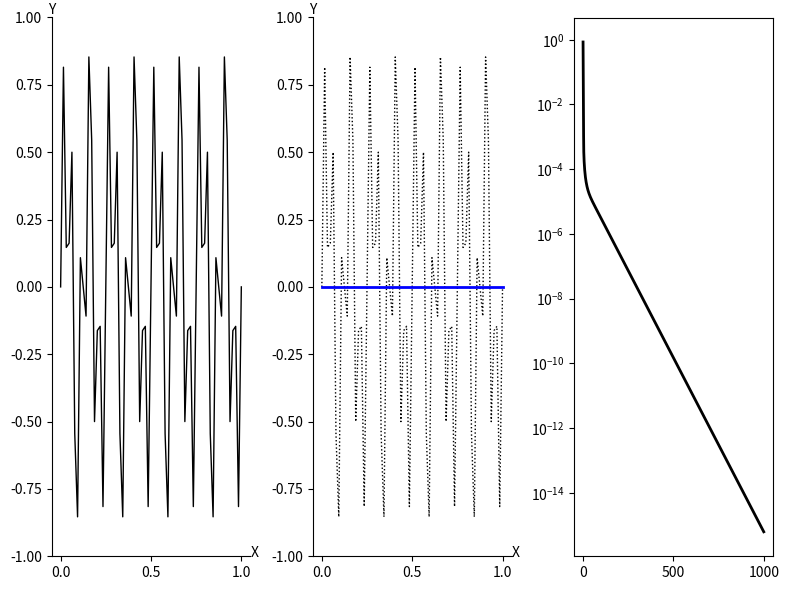

This chart was generated by the following Python code:
import numpy as np
import matplotlib.pyplot as plt

def Weighted_Jacobi(v, f, n, niter, omega):
    v2 = v.copy()
    a = 0.5 * omega
    b = 1.0 - omega
    c = a    
    d = a
    for iter in range(0, niter):
        for i in range(1, n):
            v2[i] = a * v[i-1] + b * v[i] + c * v[i+1] + d * f[i]
        v = v2.copy()
    return v
    
def CalcResidual(v, f, n):
    v2 = v.copy()
    a = -1.0
    b = 2.0
    c = -1.0
    for i in range(1, n):
        av = a * v[i-1] +  b * v[i] + c * v[i+1]
        v2[i] = f[i] - av
    return v2
    
def Restrict(rh, nc):
    r2h = np.zeros( nc + 1 )
    for i in range(1, nc):
        r2h[i] = rh[2*i]
    return r2h

def Interpolate(e2h, nc):
    eh = np.zeros( 2*nc + 1 )
    for i in range(1, nc):
        eh[2*i] = e2h[i]
        eh[2*i+1] = 0.5 * ( e2h[i] + e2h[i+1] )
    return eh
    
def Correct(vh, eh, n):
    vh_new = np.zeros( n + 1 )
    for i in range(1, n):
        vh_new[i] = vh[i] + eh[i]
    return vh_new
    
def VectorNorm(vh, n): 
    return np.max(np.abs(vh))
    
def IsCoarseGrid(level):
    return level == 3
    
def VCycle(vh, fh, n, level):
    nIter1 = 3
    nIter2 = 3
    vh  = Weighted_Jacobi(vh, fh, n, nIter1, omega)
    if not IsCoarseGrid(level):
        vh  = Weighted_Jacobi(vh, fh, n, nIter2, omega)
        rh  = CalcResidual(vh, fh, n)
        f2h = Restrict( rh, int(n/2) )
        v2h = np.zeros( int(n/2) + 1 )
        v2h = VCycle( v2h, f2h, int(n/2), level + 1 )
        eh  = Interpolate( v2h, int(n/2) )
        vh = Correct(vh, eh, n)
    
    vh  = Weighted_Jacobi(vh, fh, n, nIter2, omega)
    return vh

def basic_visual_setup(ax):    
    ax.spines['right'].set_color('none')
    ax.spines['top'].set_color('none')
    ax.set_xlabel("X")
    ax.set_ylabel("Y",rotation='horizontal')
    ax.xaxis.set_label_coords(1.02, 0.02)
    ax.yaxis.set_label_coords(0.0, 1.0)
    ax.set_ylim(-1.0, 1.0)
    return


n = 64
m = int(n/2)
dx = 1.0 / n
h = dx

fh = np.zeros( n + 1 )

x = np.zeros( n + 1 )
y = np.zeros( n + 1 )

for i in range(0, n+1):
    x[i] = i * h
    y16m = np.sin( i * 16 * np.pi / n )
    y40m = np.sin( i * 40 * np.pi / n )
    y[i] = 0.5 * ( y16m + y40m )
    
omega = 2.0/3.0

vh = y.copy()

nCycle = 1000

res = np.zeros( nCycle + 1 )
res[0] = VectorNorm( vh, n )

for iCycle in range(0, nCycle):
    vh = VCycle(vh, fh, n, 0)
    res[iCycle+1] = VectorNorm( vh, n )
    
print("res=\n",res)

fig = plt.figure('OneFLOW-CFD Solver Recursive V-Cycle Scheme', figsize=(8, 6), dpi=100)

ax = fig.add_subplot(1,3,1)
basic_visual_setup( ax )
mycolor  = 'blue'
mymarker = 'none'
mylabel  = 'initial field'
ax.plot(x,y,color='black',linewidth=1,marker=mymarker,markerfacecolor='none',label=mylabel)

ax = fig.add_subplot(1,3,2)
basic_visual_setup( ax )

mycolor  = 'blue'
mymarker = 'o'
mylabel  = 'coarse grid'
ax.plot(x,y,color='black',linewidth=1,linestyle='dotted',marker='none',markerfacecolor='none',label=mylabel)
ax.plot(x,vh,color=mycolor,linewidth=2,marker='none',markerfacecolor='none',label=mylabel)

ax = fig.add_subplot(1,3,3)
ii = np.linspace(0, nCycle, nCycle + 1)
ax.set_yscale("log", base=10)
ax.plot(ii,res,color='black',linewidth=2,linestyle='solid',marker='none',markerfacecolor='none',label='res')

fig.tight_layout()
plt.show()
